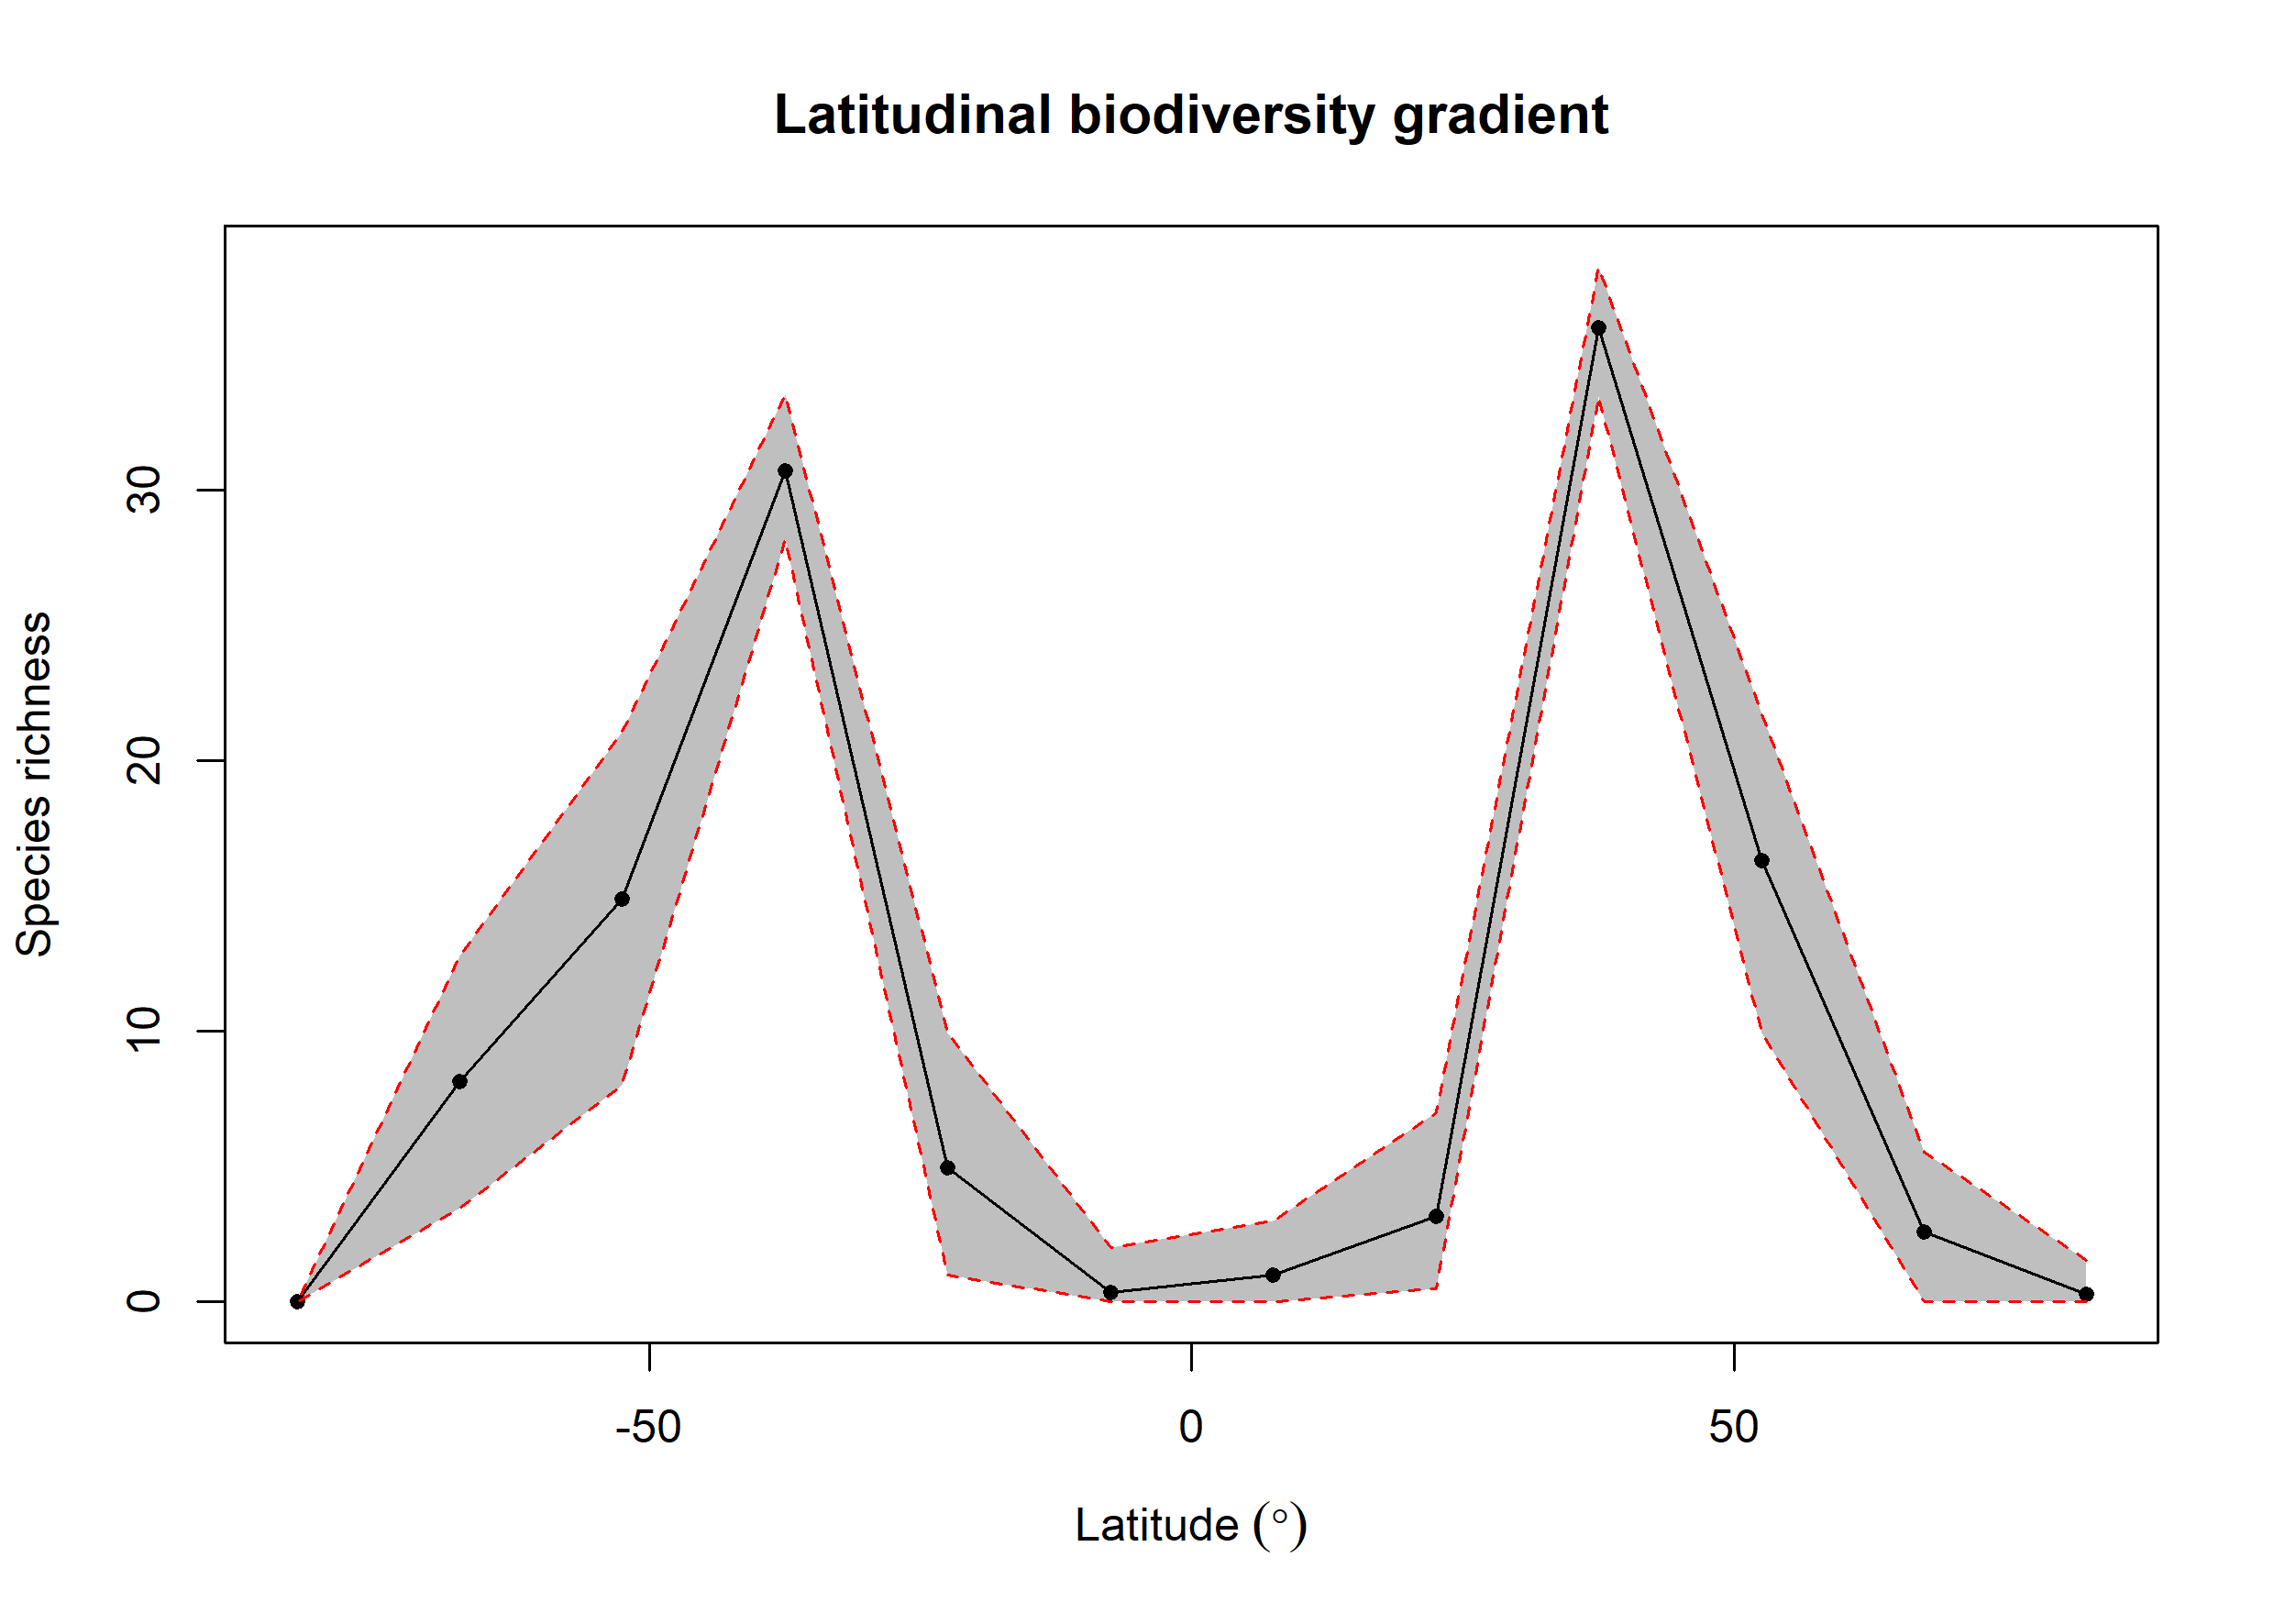

Source data for this figure (header and first rows):
bin, max, min, mid, hemisphere, mean_richness, CI.Lower, CI.Upper
1, 90, 75, 82.5, N, 0.28, 0, 1.525
2, 75, 60, 67.5, N, 2.6, 0, 5.525
3, 60, 45, 52.5, N, 16.29, 9.95, 21.72
4, 45, 30, 37.5, N, 35.99, 33.43, 38.23
5, 30, 15, 22.5, N, 3.169, 0.475, 6.975
6, 15, 0, 7.5, N, 0.99, 0, 3
7, 0, -15, -7.5, S, 0.36, 0, 2
8, -15, -30, -22.5, S, 4.96, 1, 9.951
9, -30, -45, -37.5, S, 30.7, 28.14, 33.52
10, -45, -60, -52.5, S, 14.88, 7.995, 21.06
11, -60, -75, -67.5, S, 8.138, 3.475, 12.78
12, -75, -90, -82.5, S, NA, NA, NA
